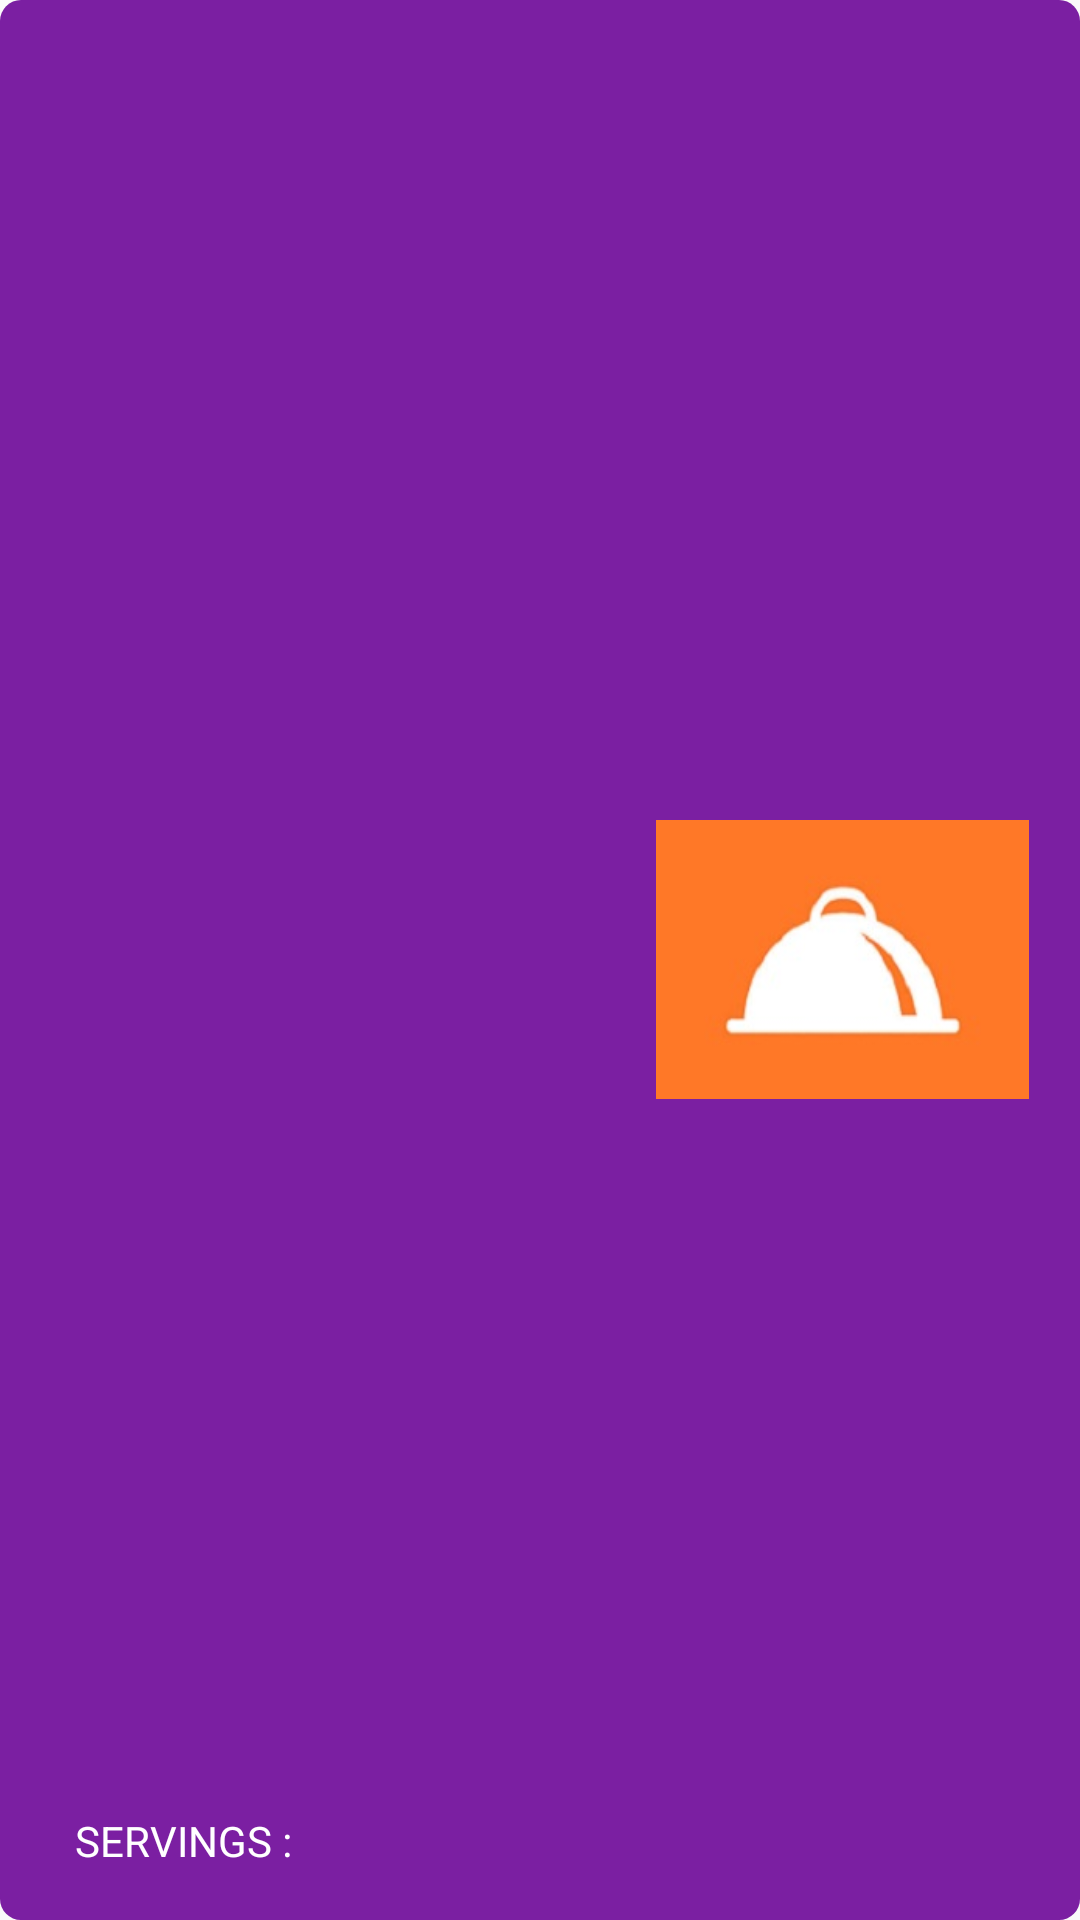

Reconstruct the res/layout file that produces this screen, plus the resources it refers to.
<!-- AndroidManifest.xml: application theme AppTheme -->
<!-- res/layout/recipe_item.xml -->
<?xml version="1.0" encoding="utf-8"?>
<LinearLayout xmlns:android="http://schemas.android.com/apk/res/android"
    xmlns:app="http://schemas.android.com/apk/res-auto"
    xmlns:tools="http://schemas.android.com/tools"
    android:layout_width="match_parent"
    android:layout_height="wrap_content"
    android:layout_margin="@dimen/margin_large"
    android:background="@drawable/rectangular_stroke"
    android:orientation="horizontal">

    <android.support.constraint.ConstraintLayout
        android:layout_width="match_parent"
        android:layout_height="match_parent"
        android:layout_marginBottom="@dimen/margin_small"
        android:layout_marginLeft="@dimen/margin_small"
        android:layout_marginTop="@dimen/margin_small"
        android:layout_weight="10">

        <TextView
            android:id="@+id/recipeTitle"
            android:layout_width="wrap_content"
            android:layout_height="wrap_content"
            android:layout_marginLeft="8dp"
            android:layout_marginStart="8dp"
            android:layout_marginTop="8dp"
            android:textAppearance="@style/Base.TextAppearance.AppCompat.Caption"
            android:textColor="@color/white"
            android:textSize="@dimen/text_sz_extra_large"
            app:layout_constraintStart_toStartOf="parent"
            app:layout_constraintTop_toTopOf="parent"
            tools:text="@string/recipe_title" />

        <TextView
            android:id="@+id/tvServingLabel"
            android:layout_width="wrap_content"
            android:layout_height="wrap_content"
            android:layout_marginBottom="8dp"
            android:layout_marginStart="@dimen/margin_small"
            android:text="@string/serving_lebal"
            android:textColor="@color/white"
            app:layout_constraintBottom_toBottomOf="parent"
            app:layout_constraintStart_toStartOf="@+id/recipeTitle"
            android:layout_marginLeft="@dimen/margin_small" />

        <TextView
            android:id="@+id/tvServingNumber"
            android:layout_width="wrap_content"
            android:layout_height="wrap_content"
            android:layout_marginBottom="8dp"
            android:layout_marginStart="@dimen/margin_small"
            android:textColor="@color/white"
            app:layout_constraintBottom_toBottomOf="parent"
            app:layout_constraintStart_toEndOf="@+id/tvServingLabel"
            tools:text="@string/serving_data"
            android:layout_marginLeft="@dimen/margin_small" />

    </android.support.constraint.ConstraintLayout>

    <ImageView
        android:layout_width="@dimen/image_width"
        android:layout_height="@dimen/image_hight"
        android:layout_marginBottom="@dimen/margin_large"
        android:layout_marginLeft="@dimen/margin_large"
        android:layout_marginRight="@dimen/margin_large"
        android:layout_marginTop="@dimen/margin_large"
        android:layout_weight="1"
        android:layout_gravity="center_vertical"
        android:id="@+id/imageView"
        android:background="@drawable/placeholder_food"
        android:contentDescription="@string/contentDescript_card" />
</LinearLayout>
<!-- resources referenced by this layout -->
<resources>
  <color name="white">#FFFFFF</color>
  <dimen name="image_hight">93dp</dimen>
  <dimen name="image_width">140dp</dimen>
  <dimen name="margin_large">16dp</dimen>
  <dimen name="margin_small">8dp</dimen>
  <dimen name="text_sz_extra_large">24sp</dimen>
  <!-- drawable placeholder_food: jpg bitmap (drawable, 21970 bytes) -->
  <!-- drawable rectangular_stroke (drawable) -->
  <?xml version="1.0" encoding="utf-8"?>
  <shape xmlns:android="http://schemas.android.com/apk/res/android">
      <solid android:color="@color/colorPrimary" />
      <padding
          android:left="1dp"
          android:top="1dp"
          android:right="1dp"
          android:bottom="1dp" />
      <corners android:radius="@dimen/shape_corner" />
  </shape>
  <string name="contentDescript_card">card shape view</string>
  <string name="recipe_title">Recipe Card</string>
  <string name="serving_data">10</string>
  <string name="serving_lebal">SERVINGS : </string>
  <style name="AppTheme" parent="Theme.AppCompat.Light.DarkActionBar">
          
          <item name="colorPrimary">@color/colorPrimary</item>
          <item name="colorPrimaryDark">@color/colorPrimaryDark</item>
          <item name="colorAccent">@color/colorAccent</item>
      </style>
  <color name="colorPrimary">#7B1FA2</color>
  <dimen name="shape_corner">7dp</dimen>
  <color name="colorPrimaryDark">#4A148C</color>
  <color name="colorAccent">#FF4081</color>
</resources>
